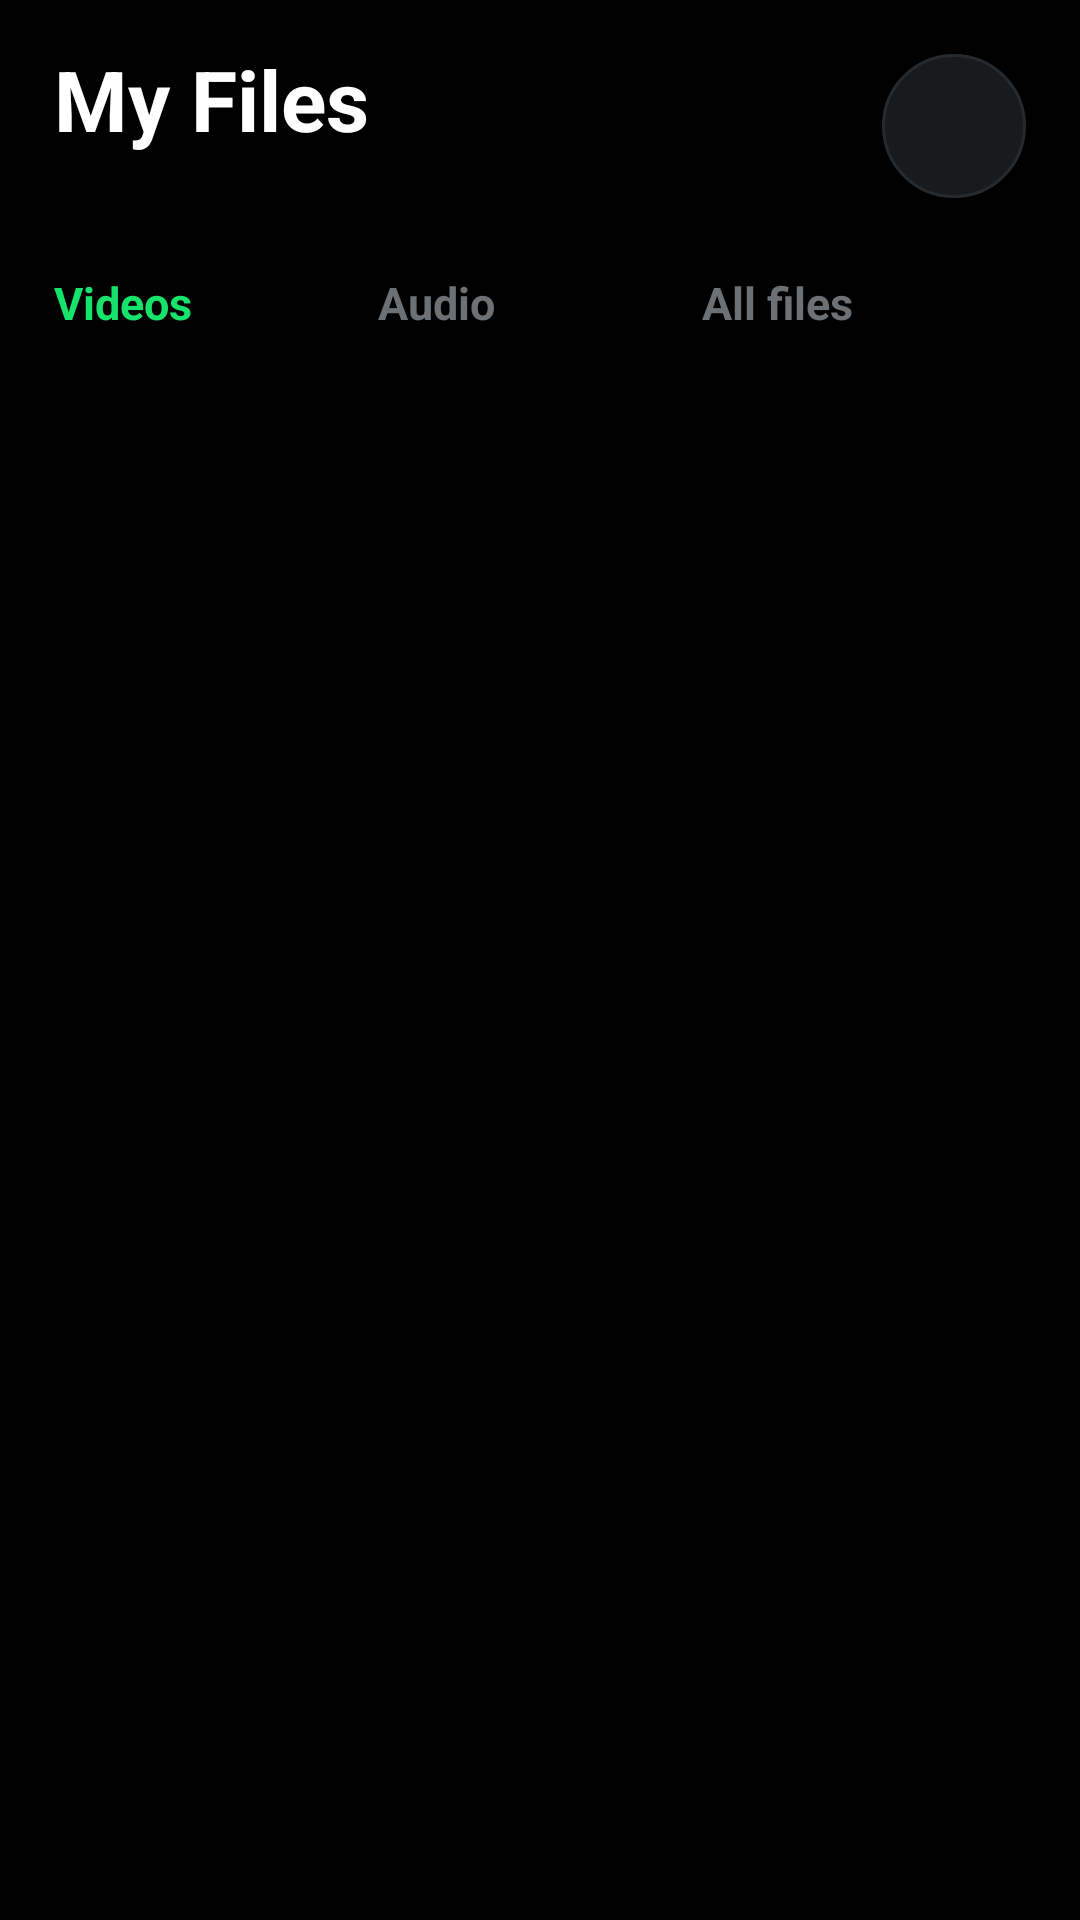

The Android layout XML behind this screen, and the referenced resources:
<!-- AndroidManifest.xml: application theme Theme.SnapSave -->
<!-- res/layout/fragment_files.xml -->
<?xml version="1.0" encoding="utf-8"?>
<LinearLayout xmlns:android="http://schemas.android.com/apk/res/android"
    android:layout_width="match_parent"
    android:layout_height="match_parent"
    android:orientation="vertical"
    android:background="@color/ink">

    <RelativeLayout android:layout_width="match_parent" android:layout_height="wrap_content"
        android:paddingStart="18dp" android:paddingEnd="18dp" android:paddingTop="18dp">
        <TextView android:layout_width="wrap_content" android:layout_height="wrap_content"
            android:layout_alignParentStart="true" android:layout_centerVertical="true"
            android:text="@string/library_title" android:textColor="@color/text_primary"
            android:textSize="28sp" android:textStyle="bold" />
        <FrameLayout android:id="@+id/files_search_toggle" android:layout_width="48dp" android:layout_height="48dp"
            android:contentDescription="Search saved files" android:clickable="true" android:focusable="true"
            android:layout_alignParentEnd="true" android:background="@drawable/bg_icon_circle">
            <ImageView android:layout_width="20dp" android:layout_height="20dp"
                android:layout_gravity="center" android:src="@drawable/ic_search"
                android:tint="@color/text_secondary" />
        </FrameLayout>
    </RelativeLayout>

    <LinearLayout android:layout_width="match_parent" android:layout_height="wrap_content"
        android:orientation="horizontal" android:paddingStart="18dp" android:paddingEnd="18dp"
        android:paddingTop="16dp">
        <TextView android:id="@+id/ftab_videos" style="@style/BrowseTabOn" android:text="Videos"
            android:layout_width="0dp" android:layout_weight="1" android:layout_marginEnd="0dp"
            android:minHeight="48dp" android:gravity="center_vertical" android:clickable="true" android:focusable="true" />
        <TextView android:id="@+id/ftab_audio" style="@style/BrowseTab" android:text="Audio"
            android:layout_width="0dp" android:layout_weight="1" android:layout_marginEnd="0dp"
            android:minHeight="48dp" android:gravity="center_vertical" android:clickable="true" android:focusable="true" />
        <TextView android:id="@+id/ftab_files" style="@style/BrowseTab" android:text="All files"
            android:layout_width="0dp" android:layout_weight="1" android:layout_marginEnd="0dp"
            android:minHeight="48dp" android:gravity="center_vertical" android:clickable="true" android:focusable="true" />
    </LinearLayout>

    <EditText android:id="@+id/files_search_input" android:layout_width="match_parent"
        android:layout_height="48dp" android:layout_marginStart="18dp" android:layout_marginEnd="18dp"
        android:layout_marginTop="10dp" android:layout_marginBottom="8dp"
        android:background="@drawable/bg_search" android:paddingStart="14dp" android:paddingEnd="14dp"
        android:hint="Search title, creator or filename" android:inputType="text" android:maxLines="1"
        android:imeOptions="actionSearch" android:textColor="@color/text_primary"
        android:textColorHint="@color/text_tertiary" android:textSize="14sp" android:visibility="gone" />
    <ScrollView android:layout_width="match_parent" android:layout_height="0dp"
        android:layout_weight="1" android:scrollbars="none">
        <LinearLayout android:id="@+id/files_container" android:layout_width="match_parent"
            android:layout_height="wrap_content" android:orientation="vertical"
            android:paddingStart="14dp" android:paddingEnd="14dp" android:paddingBottom="90dp" />
    </ScrollView>
</LinearLayout>
<!-- resources referenced by this layout -->
<resources>
  <color name="ink">#FF000000</color>
  <color name="text_primary">#FFFFFFFF</color>
  <color name="text_secondary">#FF9BA1A6</color>
  <color name="text_tertiary">#FF6B7175</color>
  <!-- drawable bg_icon_circle (drawable) -->
  <?xml version="1.0" encoding="utf-8"?>
  <shape xmlns:android="http://schemas.android.com/apk/res/android" android:shape="oval">
      <solid android:color="@color/surface_high" />
      <stroke android:width="1dp" android:color="@color/stroke" />
  </shape>
  <!-- drawable bg_search (drawable) -->
  <?xml version="1.0" encoding="utf-8"?>
  <shape xmlns:android="http://schemas.android.com/apk/res/android" android:shape="rectangle">
      <solid android:color="@color/surface_high" />
      <corners android:radius="26dp" />
      <stroke android:width="1dp" android:color="@color/stroke" />
  </shape>
  <string name="library_title">My Files</string>
  <style name="BrowseTab">
          <item name="android:layout_width">wrap_content</item>
          <item name="android:layout_height">wrap_content</item>
          <item name="android:layout_marginEnd">24dp</item>
          <item name="android:textColor">@color/text_tertiary</item>
          <item name="android:textSize">15sp</item>
          <item name="android:textStyle">bold</item>
          <item name="android:paddingBottom">10dp</item>
      </style>
  <style name="BrowseTabOn" parent="BrowseTab">
          <item name="android:textColor">@color/primary</item>
      </style>
  <style name="Theme.SnapSave" parent="@android:style/Theme.Material.NoActionBar">
          <item name="android:windowBackground">@color/ink</item>
          <item name="android:colorBackground">@color/ink</item>
          <item name="android:statusBarColor">@color/ink</item>
          <item name="android:navigationBarColor">@color/ink</item>
          <item name="android:textColorPrimary">@color/text_primary</item>
          <item name="android:textColorSecondary">@color/text_secondary</item>
          <item name="android:colorAccent">@color/primary</item>
          <item name="android:windowLightStatusBar">false</item>
      </style>
  <color name="surface_high">#FF171B1E</color>
  <color name="stroke">#FF242A2E</color>
  <color name="primary">#FF16E36B</color>
</resources>
